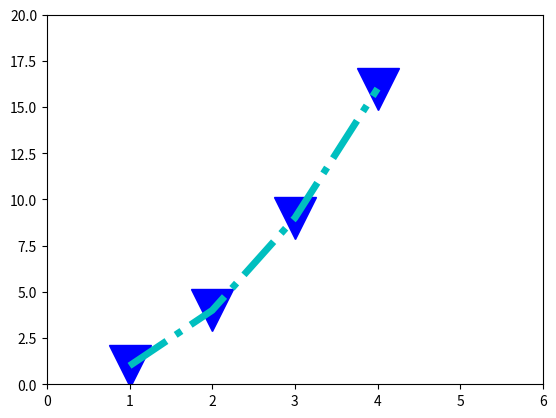

Recreate this plot in Python.
#https://matplotlib.org/users/pyplot_tutorial.html


import matplotlib.pyplot as plt
plt.plot([1,2,3,4], [1,4,9,16], 'vb', markersize=30)
plt.plot([1,2,3,4], [1,4,9,16], '-.c', linewidth=5)
plt.axis([0, 6, 0, 20])
plt.show()







'''
import matplotlib.pyplot as plt
plt.figure(1)                # the first figure
plt.subplot(211)             # the first subplot in the first figure
plt.plot([1, 2, 3])
plt.subplot(212)             # the second subplot in the first figure
plt.plot([4, 5, 6])


plt.figure(2)                # a second figure
plt.plot([4, 5, 6])          # creates a subplot(111) by default

plt.figure(1)                # figure 1 current; subplot(212) still current
plt.subplot(211)             # make subplot(211) in figure1 current
plt.title('Easy as 1, 2, 3') # subplot 211 title
'''

'''
import numpy as np
import matplotlib.pyplot as plt

# Fixing random state for reproducibility
np.random.seed(19680801)

mu, sigma = 100, 15
x = mu + sigma * np.random.randn(10000)

# the histogram of the data
n, bins, patches = plt.hist(x, 50, normed=1, facecolor='g', alpha=0.75)


plt.xlabel('Smarts')
plt.ylabel('Probability')
plt.title('Histogram of IQ')
plt.text(60, .025, r'$\mu=100,\ \sigma=15$')
plt.axis([40, 160, 0, 0.03])
plt.grid(True)
plt.show()
'''


'''
import numpy as np
import matplotlib.pyplot as plt

ax = plt.subplot(111)

t = np.arange(0.0, 5.0, 0.01)
s = np.cos(2*np.pi*t)
line, = plt.plot(t, s, lw=2)

plt.annotate('local max', xy=(2, 1), xytext=(3, 1.5),
            arrowprops=dict(facecolor='black', shrink=0.05),
            )

plt.ylim(-2,2)
plt.show()
'''



'''
import numpy as np
import matplotlib.pyplot as plt

# evenly sampled time at 200ms intervals
t = np.arange(0., 5., 0.2)

# red dashes, blue squares and green triangles
plt.plot(t, t, 'r--', t, t**2, 'bs', t, t**3, 'g^',t, t**4,)
plt.show()
'''

'''
import matplotlib.pyplot as plt
plt.plot([1,2,3,4], [1,4,9,16], 'ro')
plt.axis([0, 6, 0, 20])
plt.show()
'''

'''
import matplotlib.pyplot as plt
plt.plot([1,2,3,4,5,6])
plt.ylabel('some numbers')
plt.xlabel('some other numbers')
plt.show()
'''
